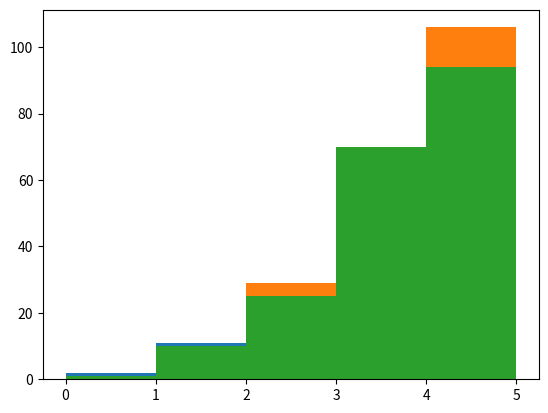

Recreate this plot in Python.
import numpy as np
import matplotlib.pyplot as plt
import pandas as pd

# gerar um  conjuntode 𝑁 = 200 dados  que  sigam  a função  densidade  de  probabilidade 𝑓 (𝑥) = (3/125)𝑥^2, para 𝑥 ∈ [0,5].
# rodar o programa 3 vezes e guardar os outputs.

ind = pd.Index(['[0, 1[', '[1, 2[', '[2, 3[', '[3, 4[', '[4, 5['],
               name='[x_a,x_b[')
df = pd.DataFrame(index=ind,
                  columns=['(1) P(x_a<=x<=x_b)', '(2) n_0', '(3) n', '(4) n',
                           '(5) n', '(6) nh', '(7) sig_nh', '(8) s_n'])

def cum_f(x): return (x ** 3) / 125


df['(1) P(x_a<=x<=x_b)'] = [cum_f(i + 1) - cum_f(i) for i in range(5)]

df['(2) n_0'] = df['(1) P(x_a<=x<=x_b)'] * 200

rng = np.random.default_rng()
N = 200
b = [0, 1, 2, 3, 4, 5]

c1_3 = (125 * rng.random(N)) ** (1 / 3)
df['(3) n'] = plt.hist(c1_3, bins=b)[0]
plt.savefig('hist_c1_3.png')

c2_4 = (125 * rng.random(N)) ** (1 / 3)
df['(4) n'] = plt.hist(c2_4, bins=b)[0]
plt.savefig('hist_c2_4.png')

c2_5 = (125 * rng.random(N)) ** (1 / 3)
df['(5) n'] = plt.hist(c2_5, bins=b)[0]
plt.savefig('hist_c2_5.png')


def binarize(a): return np.histogram(a, bins=b)[0]

# Gere 𝑛𝑅𝐸𝑃 = 10.000 conjuntos de 𝑁=200 dados e guarde os resultados

n_rep = 10000

x = (125 * rng.random((n_rep, N))) ** (1 / 3)
d = np.apply_along_axis(binarize, axis=1, arr=x)

df['(6) nh'] = d.mean(axis=0)
d_std = d.std(axis=0, ddof=1)
df['(7) sig_nh'] = d_std / (d.shape[0] ** (1 / 2))

# gerar 𝑛̅, esua respectiva incerteza (escreva esses valores com o número correto de algarismos significativos)

df['(8) s_n'] = d_std

df.to_csv('activity11.csv')

print('df', df)
